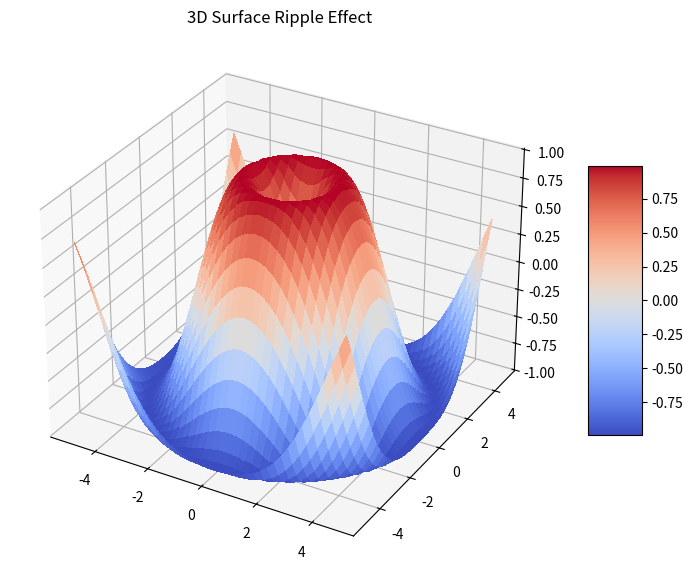

Write the Python code that produced this figure.
import matplotlib.pyplot as plt
from matplotlib import cm
import numpy as np

fig, ax = plt.subplots(subplot_kw={"projection": "3d"}, figsize=(10, 7))

X = np.arange(-5, 5, 0.25)
Y = np.arange(-5, 5, 0.25)
X, Y = np.meshgrid(X, Y)
R = np.sqrt(X**2 + Y**2)
Z = np.sin(R)

surf = ax.plot_surface(X, Y, Z, cmap=cm.coolwarm, linewidth=0, antialiased=False)
ax.set_zlim(-1.01, 1.01)
fig.colorbar(surf, shrink=0.5, aspect=5)

ax.set_title("3D Surface Ripple Effect")
plt.show()
